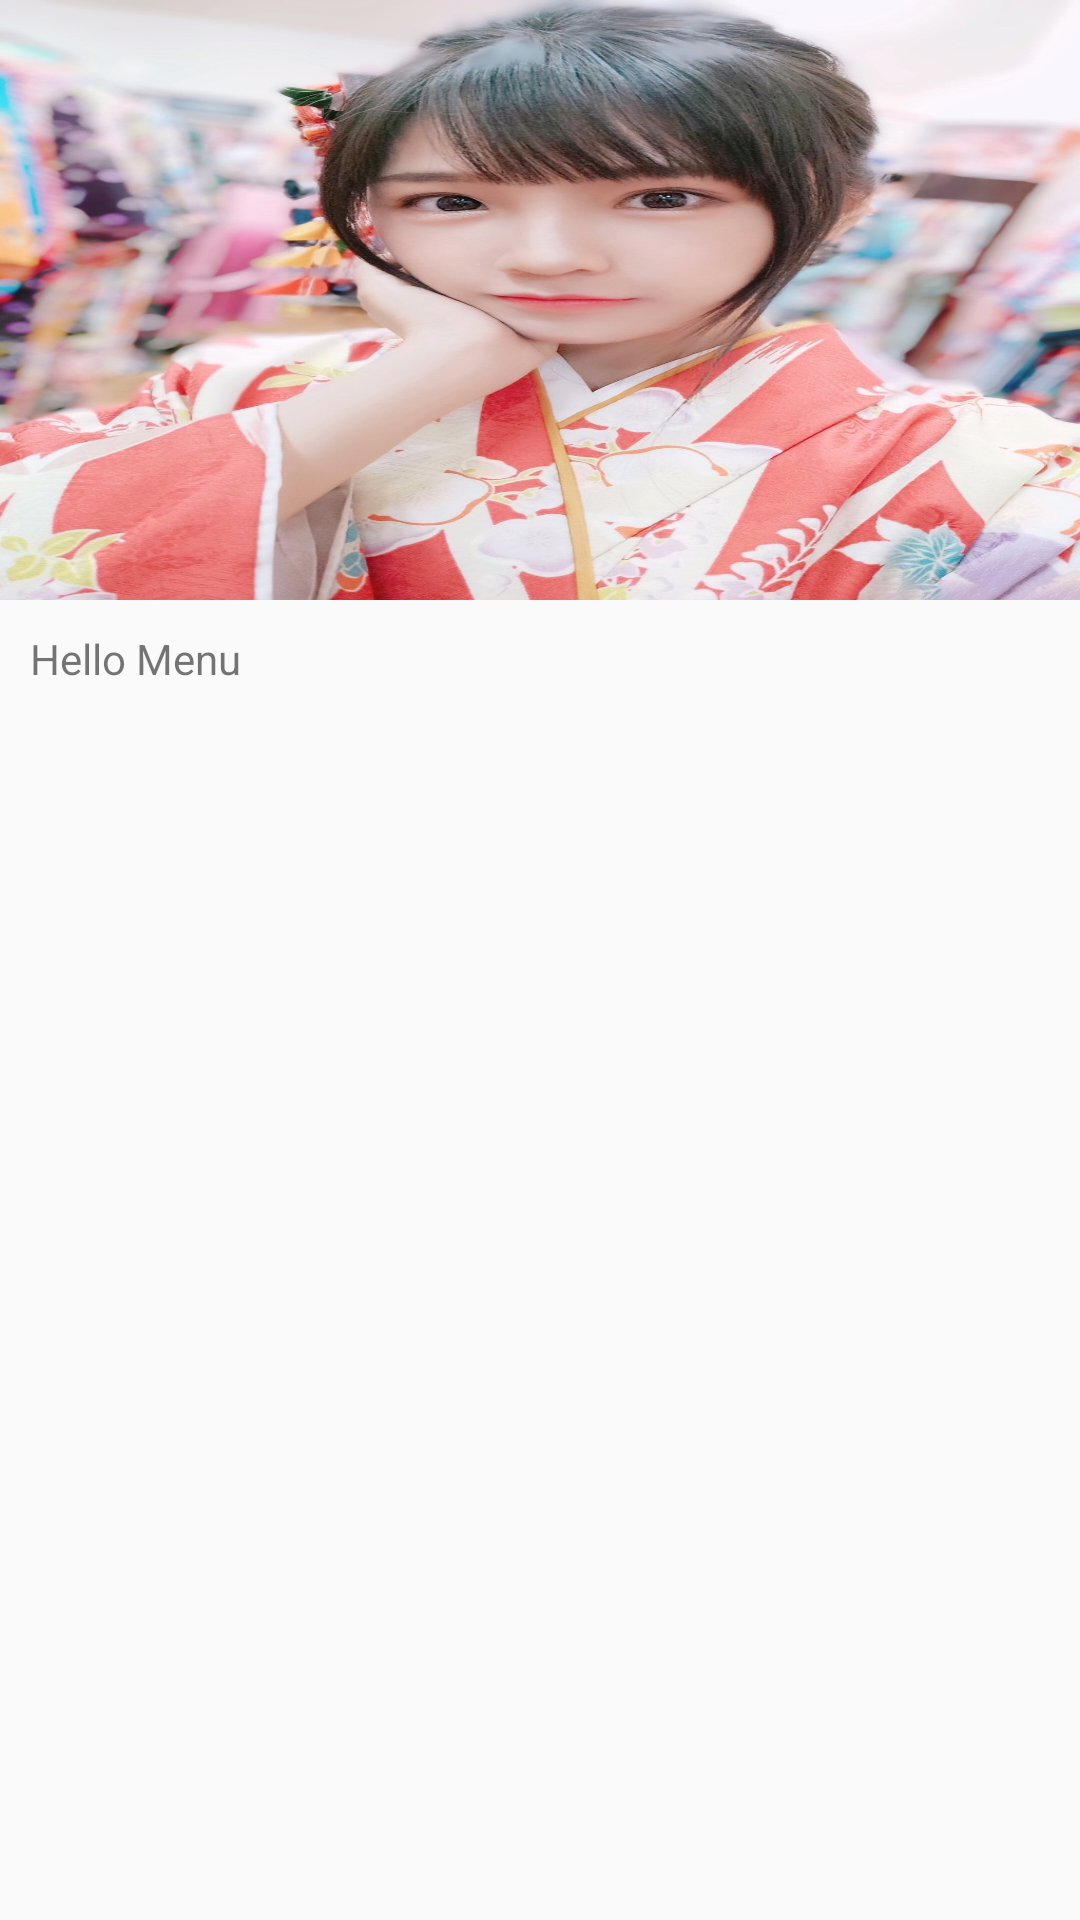

The Android layout XML behind this screen, and the referenced resources:
<!-- AndroidManifest.xml: application theme AppTheme -->
<!-- res/layout/layout_menu.xml -->
<?xml version="1.0" encoding="utf-8"?>
<LinearLayout xmlns:android="http://schemas.android.com/apk/res/android"
    android:orientation="vertical" android:layout_width="match_parent"
    android:layout_height="match_parent">

    <View android:layout_width="match_parent"
        android:layout_height="200dp"
        android:background="@mipmap/girl"
        />
    <TextView android:layout_width="wrap_content"
        android:layout_height="wrap_content"
        android:text="Hello Menu"
        android:layout_marginLeft="10dp"
        android:layout_marginTop="10dp"/>


</LinearLayout>
<!-- resources referenced by this layout -->
<resources>
  <!-- mipmap girl: jpg bitmap (mipmap-xhdpi, 257411 bytes) -->
  <style name="AppTheme" parent="Theme.AppCompat.Light.NoActionBar">
          
          <item name="colorPrimary">@color/colorPrimary</item>
          <item name="colorPrimaryDark">@color/colorPrimaryDark</item>
          <item name="colorAccent">@color/colorAccent</item>
      </style>
  <color name="colorPrimary">#008577</color>
  <color name="colorPrimaryDark">#00574B</color>
  <color name="colorAccent">#D81B60</color>
</resources>
